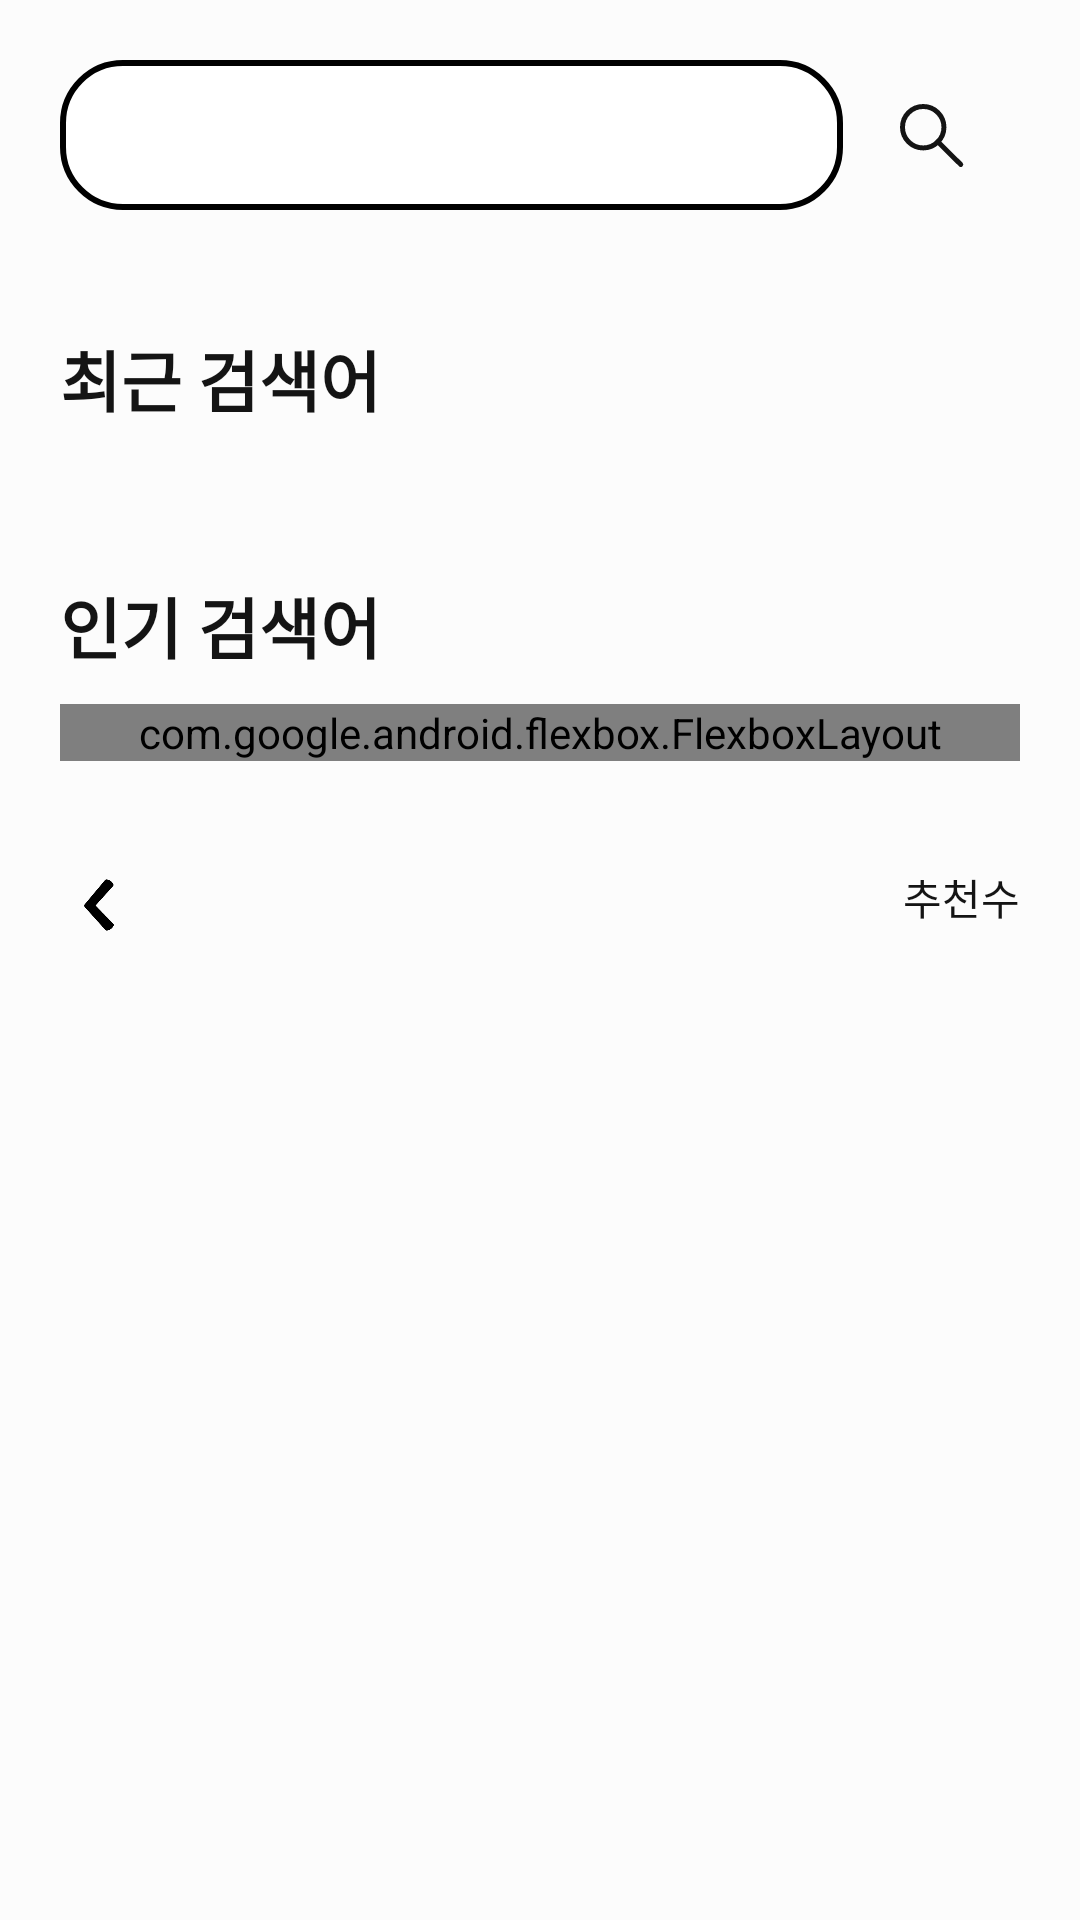

Here is an Android app screen rendered from its layout file. Give the layout XML and the strings, colors and styles it references.
<!-- AndroidManifest.xml: application theme Theme.R_GoodsHost -->
<!-- res/layout/fragment_search.xml -->
<?xml version="1.0" encoding="utf-8"?>
<LinearLayout xmlns:android="http://schemas.android.com/apk/res/android"
    xmlns:tools="http://schemas.android.com/tools"
    xmlns:app="http://schemas.android.com/apk/res-auto"
    android:layout_width="match_parent"
    android:layout_height="match_parent"
    android:background="@color/white_500"
    android:orientation="vertical"
    android:id="@+id/fragment_search_linearlayout"
    tools:context=".fragment.search.SearchFragment">

    <LinearLayout
        android:id="@+id/editBoxLinearLayout"
        android:layout_width="match_parent"
        android:layout_height="wrap_content"
        android:orientation="vertical">
        
        <LinearLayout
            android:layout_width="match_parent"
            android:layout_height="wrap_content"
            android:orientation="horizontal">

            <AutoCompleteTextView
                android:id="@+id/editTextSearchBox"
                android:layout_width="0dp"
                android:layout_weight="9"
                android:layout_height="50dp"
                android:background="@drawable/autocomplete_textview_border"
                android:completionThreshold="2"
                android:drawableEnd="@drawable/baseline_cancel_24_gray"
                android:ems="10"
                android:hint=""
                android:inputType="text"
                android:minHeight="40dp"
                android:paddingLeft="20dp"
                android:paddingRight="20dp"
                android:layout_marginTop="20dp"
                android:layout_marginLeft="20dp"
                android:layout_marginBottom="20dp"
                android:singleLine="true"
                android:textColorHint="#555555"
                android:textCursorDrawable="@drawable/text_cursor" />

            <ImageView
                android:id="@+id/searchIcon"
                android:layout_width="0dp"
                android:layout_height="40dp"
                android:layout_weight="1"
                android:layout_gravity="center"
                android:layout_marginLeft="15dp"
                android:layout_marginRight="35dp"
                android:src="@drawable/search"
                />

        </LinearLayout>

        <LinearLayout
            android:id="@+id/recent_layout"
            android:layout_width="match_parent"
            android:layout_height="wrap_content"
            android:layout_marginBottom="20dp"
            android:orientation="vertical">

            <TextView
                style="@style/TextBlack.bigLargeStyle"
                android:layout_width="match_parent"
                android:layout_height="wrap_content"
                android:layout_marginTop="20dp"
                android:paddingLeft="20dp"
                android:text="@string/search_recent_searches"
                android:textSize="22dp"
                android:textStyle="bold" />

            <LinearLayout
                android:layout_width="match_parent"
                android:layout_height="wrap_content"
                android:layout_marginLeft="20dp"
                android:layout_marginTop="10dp"
                android:layout_marginRight="20dp"
                android:orientation="horizontal">

                <androidx.recyclerview.widget.RecyclerView
                    android:id="@+id/recentRecyclerView"
                    android:layout_width="match_parent"
                    android:layout_height="wrap_content"

                    />

                <TextView
                    android:id="@+id/search_favorite_searches_no_data"
                    android:layout_width="match_parent"
                    android:layout_height="wrap_content"
                    style="@style/TextBlack.largeStyle"
                    android:text="@string/search_favorite_searches_no_data"
                    android:visibility="gone"
                    android:gravity="center"
                    android:padding="20dp"
                    />


            </LinearLayout>


        </LinearLayout>

        <LinearLayout
            android:id="@+id/favorite_layout"
            android:layout_width="match_parent"
            android:layout_height="wrap_content"
            android:layout_marginBottom="20dp"
            android:orientation="vertical">

            <TextView
                style="@style/TextBlack.bigLargeStyle"
                android:layout_width="match_parent"
                android:layout_height="wrap_content"
                android:layout_marginTop="20dp"
                android:paddingLeft="20dp"
                android:text="@string/search_favorite_searches"
                android:textSize="22dp"
                android:textStyle="bold" />

            <com.google.android.flexbox.FlexboxLayout
                android:id="@+id/favorite_searcher_list"
                android:layout_width="match_parent"
                android:layout_height="wrap_content"
                android:layout_marginLeft="20dp"
                android:layout_marginTop="10dp"
                android:layout_marginRight="20dp"
                app:flexWrap="wrap"
                app:justifyContent="flex_start"
                >

            </com.google.android.flexbox.FlexboxLayout>



        </LinearLayout>

    </LinearLayout>


    <LinearLayout
        android:id="@+id/recyclerViewLinearLayout"
        android:layout_width="match_parent"
        android:layout_height="wrap_content"
        android:orientation="vertical">

        <androidx.constraintlayout.widget.ConstraintLayout
            android:layout_width="match_parent"
            android:layout_height="?attr/actionBarSize"
            android:paddingTop="15dp"
            android:paddingBottom="15dp"
            android:layout_marginRight="20dp"
            android:layout_marginLeft="20dp"
            >

            <ImageView
                android:id="@+id/searchBackSpace"
                android:layout_width="wrap_content"
                android:layout_height="wrap_content"
                android:layout_gravity="center"
                android:adjustViewBounds="true"
                android:src="@drawable/less_than"
                app:layout_constraintTop_toTopOf="parent"
                app:layout_constraintLeft_toLeftOf="parent"
                />

            <TextView
                android:id="@+id/searchTitleName"
                style="@style/TextBlack.largeStyle"
                android:layout_width="wrap_content"
                android:layout_height="wrap_content"
                android:layout_marginLeft="10dp"
                android:text=""
                android:textSize="22dp"
                android:textStyle="bold"
                android:layout_gravity="center"
                app:layout_constraintTop_toTopOf="@+id/searchBackSpace"
                app:layout_constraintLeft_toRightOf="@+id/searchBackSpace"
                app:layout_constraintBottom_toBottomOf="@+id/searchBackSpace"
                />


            <LinearLayout
                android:id="@+id/orderByView"
                android:layout_width="wrap_content"
                android:layout_height="wrap_content"
                android:gravity="center|right"
                android:layout_gravity="center"

                android:orientation="horizontal"
                app:layout_constraintTop_toTopOf="parent"
                app:layout_constraintRight_toRightOf="parent"
                >

                <TextView
                    android:id="@+id/orderByName"
                    android:layout_width="wrap_content"
                    android:layout_height="wrap_content"
                    android:layout_gravity="center"
                    android:text="추천수"
                    style="@style/TextBlack.mediumStyle"
                    />

                <ImageView
                    android:layout_width="wrap_content"
                    android:layout_height="wrap_content"
                    android:layout_gravity="center"
                    android:src="@drawable/baseline_keyboard_arrow_down_24_black"
                    />


            </LinearLayout>

        </androidx.constraintlayout.widget.ConstraintLayout>



        <androidx.recyclerview.widget.RecyclerView
            android:id="@+id/recyclerView"
            android:layout_width="match_parent"
            android:layout_height="wrap_content"
            android:paddingLeft="15dp"
            android:paddingRight="15dp"
            android:background="@color/white_500" />

        <LinearLayout
            android:id="@+id/searchNoItemMsg"
            android:layout_width="match_parent"
            android:layout_height="wrap_content"
            android:layout_marginLeft="20dp"
            android:layout_marginTop="20dp"
            android:layout_marginRight="20dp"
            android:orientation="vertical"
            android:visibility="gone"
            >

        <TextView
            android:layout_width="match_parent"
            android:layout_height="wrap_content"
            android:gravity="center"
            android:text="@string/no_searchc_item"
            style="@style/TextBlack.bigLargeStyle"

            />

        </LinearLayout>
    </LinearLayout>
</LinearLayout>
<!-- resources referenced by this layout -->
<resources>
  <color name="white_500">#FCFCFC</color>
  <!-- drawable autocomplete_textview_border (drawable) -->
  <shape xmlns:android="http://schemas.android.com/apk/res/android" android:shape="rectangle">
      <solid android:color="#FFFFFF"/> 
      <stroke android:width="2dp" android:color="#000000"/> 
      <corners android:radius="20dp"/> 
  </shape>
  <!-- drawable less_than: png bitmap (drawable, 2816 bytes) -->
  <!-- drawable search (drawable) -->
  <?xml version="1.0" encoding="utf-8"?>
  <vector xmlns:android="http://schemas.android.com/apk/res/android"
      android:width="21dp"
      android:height="21dp"
      android:viewportWidth="21"
      android:viewportHeight="21">
  
      <path
          android:fillType="evenOdd"
          android:strokeColor="@color/black_500"
          android:strokeWidth="1.2"
          android:strokeLineJoin="round"
          android:strokeLineCap="round"
          android:pathData="M 8.5 3.5 C 11.2614237492 3.5 13.5 5.73857625085 13.5 8.5 C 13.5 11.2614237492 11.2614237492 13.5 8.5 13.5 C 5.73857625085 13.5 3.5 11.2614237492 3.5 8.5 C 3.5 5.73857625085 5.73857625085 3.5 8.5 3.5 Z" />
      <path
          android:fillType="evenOdd"
          android:strokeColor="@color/black_500"
          android:strokeWidth="1.2"
          android:strokeLineJoin="round"
          android:strokeLineCap="round"
          android:pathData="M17.571 17.5L12 12" />
  </vector>
  <!-- drawable text_cursor (drawable) -->
  <?xml version="1.0" encoding="utf-8"?>
  <shape xmlns:android="http://schemas.android.com/apk/res/android"
      android:shape="rectangle">
      
      <solid android:color="@color/black_500"/>
      
      <size android:width="2dp" />
  </shape>
  <string name="no_searchc_item">검색된 데이터가 없어요.\n다른 검색어로 검색해 보세요.</string>
  <string name="search_favorite_searches">인기 검색어</string>
  <string name="search_favorite_searches_no_data">최근 검색한 내용이 없어요.</string>
  <string name="search_recent_searches">최근 검색어</string>
  <style name="TextBlack.bigLargeStyle" parent="android:TextAppearance">
          <item name="android:textSize">18dp</item>
          <item name="android:textColor">@color/black_500</item>
      </style>
  <style name="TextBlack.largeStyle" parent="android:TextAppearance">
          <item name="android:textSize">16dp</item>
          <item name="android:textColor">@color/black_500</item>
      </style>
  <style name="TextBlack.mediumStyle" parent="android:TextAppearance">
          <item name="android:textSize">14dp</item>
          <item name="android:textColor">@color/black_500</item>
      </style>
  <style name="Theme.R_GoodsHost" parent="Theme.MaterialComponents.DayNight.NoActionBar">
          
          <item name="colorPrimary">@color/white_500</item>
          <item name="colorPrimaryVariant">@color/white_500</item>
          <item name="colorOnPrimary">@color/black_500</item>
          
          <item name="colorSecondary">@color/teal_200</item>
          <item name="colorSecondaryVariant">@color/teal_700</item>
          <item name="colorOnSecondary">@color/black_500</item>
          
          <item name="android:statusBarColor">?attr/colorPrimaryVariant</item>
          
  
  
  
          <item name="android:windowLightStatusBar">true</item>
      </style>
  <color name="black_500">#141414</color>
  <color name="teal_200">#FF03DAC5</color>
  <color name="teal_700">#FF018786</color>
</resources>
